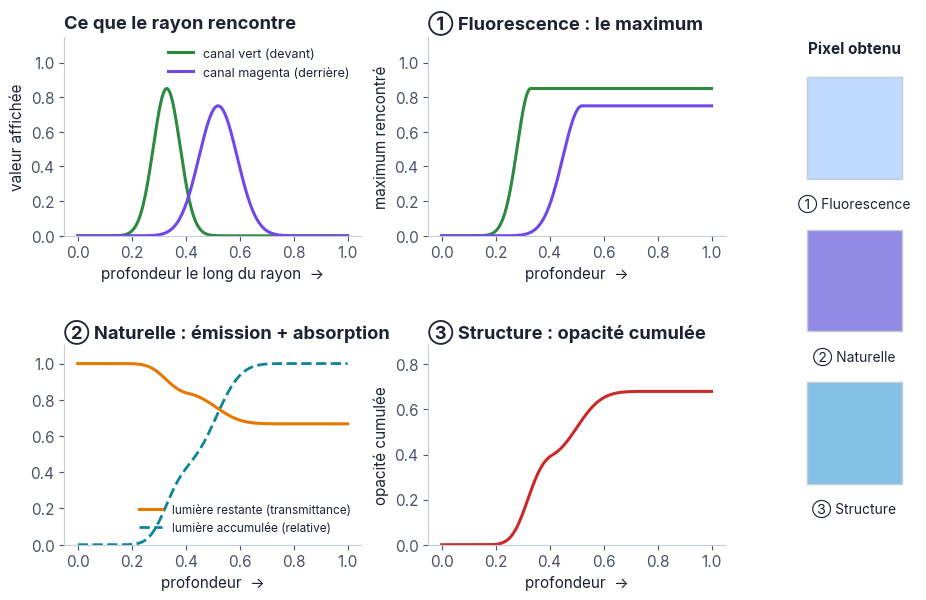

Recreate this plot in Python. (Note: this script raises an exception after producing the figure.)
#!/usr/bin/env python3
"""Figures of chapters 9, 10 and 11 (data figures).
FIG_LANG=fr|en   IMG_DIR=<root of the image tree> (default DOCS/documentation/img, img-en for English)
Run from the repo root:  FIG_LANG=en IMG_DIR=DOCS/documentation/img-en python3 <this file>
"""
import os, json, math
import numpy as np
import matplotlib
matplotlib.use('Agg')
import matplotlib.pyplot as plt
from matplotlib import font_manager

LANG = os.environ.get('FIG_LANG', 'fr')
REPO = '/home/user/lumen3D'
ROOT = os.environ.get('IMG_DIR') or (f'{REPO}/DOCS/documentation/img-en' if LANG == 'en' else f'{REPO}/DOCS/documentation/img')
def out(ch):
    d = f'{ROOT}/{ch}'; os.makedirs(d, exist_ok=True); return d
def T(fr, en): return en if LANG == 'en' else fr

for f in font_manager.findSystemFonts():
    if '/inter/' in f.lower() and 'Display' not in f: font_manager.fontManager.addfont(f)
plt.rcParams.update({'font.family': 'Inter', 'font.size': 11, 'axes.edgecolor': '#c5cbd8', 'axes.labelcolor': '#1c2333',
                     'xtick.color': '#4a5468', 'ytick.color': '#4a5468', 'text.color': '#1c2333', 'axes.spines.top': False, 'axes.spines.right': False})
BLUE, GREEN, AMBER, VIOLET, TEAL, RED = '#3b5bdb', '#2b8a3e', '#e67700', '#7048e8', '#0c8599', '#c92a2a'
INK2 = '#4a5468'
GCOL = np.array([0, 1, .5]); MCOL = np.array([1, 0, 1])   # Pecam1 (vert), Sox2 (magenta)

# ------------------------------------------------------------------ ch09: one ray, three modes
def ray_modes():
    n = 768                       # one sample per voxel on a 768-voxel axis
    delta = 1.0 / n
    t = (np.arange(n) + .5) * delta
    g = 0.85 * np.exp(-((t - .33) / .07) ** 2)             # front blob (green)
    m = 0.75 * np.exp(-((t - .52) / .10) ** 2)             # blob behind (magenta), overlaps
    v = np.stack([g, m], 1)
    # Fluorescence (mode 1)
    mip = np.maximum.accumulate(v, 0)
    c1 = mip[-1, 0] * GCOL + mip[-1, 1] * MCOL
    # Natural fluorescence (mode 2): absorption 1.8, emissionGain 2.2, whitePoint 2, saturation 1.18
    ab, eg, wp, sat = 1.8, 2.2, 2.0, 1.18
    Tm = 1.0; col = np.zeros(3); Tt = []; cum = []
    for s in v:
        d = s.max()
        if d > .0025:
            a = 1 - math.exp(-ab * delta * d); emit = s[0] * GCOL + s[1] * MCOL
            col += Tm * eg * delta * emit; Tm *= (1 - a)
        Tt.append(Tm); cum.append(col.copy())
    Lw = np.array([.2126, .7152, .0722])
    def tone(col):
        Lin = col @ Lw; Lout = Lin * (1 + Lin / wp ** 2) / (1 + Lin)
        toned = col * (Lout / max(Lin, 1e-5))
        return np.clip(Lout + (toned - Lout) * sat, 0, 1)
    # Structure DVR (mode 0): reference alpha 0.05 per 0.01
    acc = np.zeros(3); al = 0.0; als = []
    for s in v:
        a_loc = s.max()
        if a_loc > .01:
            lc = s[0] * GCOL + s[1] * MCOL
            a = 1 - max(1 - .05 * a_loc, 0) ** (delta / .01)
            acc += (1 - al) * a * lc; al += (1 - al) * a
        als.append(al)
    EXPN, EXPD = float(os.environ.get('EN', 4)), float(os.environ.get('ED', 3))
    nat = tone(col * EXPN / EXPN)  # tone-mapped emission (exposure scales the emission gain below)
    # exposure multiplies clebEmit: recompute with it
    Tm = 1.0; col2 = np.zeros(3)
    for s in v:
        d = s.max()
        if d > .0025:
            a = 1 - math.exp(-ab * delta * d); emit = s[0] * GCOL + s[1] * MCOL
            col2 += Tm * eg * EXPN * delta * emit; Tm *= (1 - a)
    nat = tone(col2)
    dvr = np.clip(acc * EXPD, 0, 1)
    fig = plt.figure(figsize=(11, 6.6), dpi=170)
    gs = fig.add_gridspec(2, 3, width_ratios=[1, 1, .42], hspace=.55, wspace=.28)
    ax = fig.add_subplot(gs[0, 0]); ax.plot(t, g, color=GREEN, lw=2.2, label=T('canal vert (devant)', 'green channel (in front)')); ax.plot(t, m, color=VIOLET, lw=2.2, label=T('canal magenta (derrière)', 'magenta channel (behind)'))
    ax.set_title(T('Ce que le rayon rencontre', 'What the ray meets'), loc='left', fontweight='bold'); ax.set_xlabel(T('profondeur le long du rayon  →', 'depth along the ray  →')); ax.set_ylabel(T('valeur affichée', 'displayed value')); ax.legend(frameon=False, fontsize=9, loc='upper right'); ax.set_ylim(0, 1.15)
    ax = fig.add_subplot(gs[0, 1]); ax.plot(t, mip[:, 0], color=GREEN, lw=2.2); ax.plot(t, mip[:, 1], color=VIOLET, lw=2.2)
    ax.set_title(T('① Fluorescence : le maximum', '① Fluorescence: the maximum'), loc='left', fontweight='bold'); ax.set_xlabel(T('profondeur  →', 'depth  →')); ax.set_ylabel(T('maximum rencontré', 'maximum met so far')); ax.set_ylim(0, 1.15)
    ax = fig.add_subplot(gs[1, 0]); ax.plot(t, Tt, color=AMBER, lw=2.2, label=T('lumière restante (transmittance)', 'light left (transmittance)'))
    cn = np.array(cum).sum(1); ax.plot(t, cn / cn.max(), color=TEAL, lw=2, ls='--', label=T('lumière accumulée (relative)', 'light collected (relative)'))
    ax.set_title(T('② Naturelle : émission + absorption', '② Natural: emission + absorption'), loc='left', fontweight='bold'); ax.set_xlabel(T('profondeur  →', 'depth  →')); ax.legend(frameon=False, fontsize=8.5, loc='lower right'); ax.set_ylim(0, 1.1)
    ax = fig.add_subplot(gs[1, 1]); ax.plot(t, als, color=RED, lw=2.2)
    ax.set_title(T('③ Structure : opacité cumulée', '③ Structure: accumulated opacity'), loc='left', fontweight='bold'); ax.set_xlabel(T('profondeur  →', 'depth  →')); ax.set_ylabel(T('opacité cumulée', 'accumulated opacity')); ax.set_ylim(0, max(.2, max(als) * 1.3))
    ax = fig.add_subplot(gs[:, 2]); ax.axis('off'); ax.set_xlim(0, 1); ax.set_ylim(0, 1)
    ax.text(.5, .99, T('Pixel obtenu', 'Resulting pixel'), ha='center', va='top', fontweight='bold')
    for k, (c, lab) in enumerate([(np.clip(c1, 0, 1), T('① Fluorescence', '① Fluorescence')), (nat, T('② Naturelle', '② Natural')), (dvr, T('③ Structure', '③ Structure'))]):
        y0 = .72 - k * .30
        ax.add_patch(plt.Rectangle((.12, y0), .76, .2, color=c, ec='#c5cbd8'))
        ax.text(.5, y0 - .03, lab, ha='center', va='top', fontsize=10)
    fig.savefig(f'{out("ch09")}/rayon-1d.png', facecolor='white', bbox_inches='tight'); plt.close(fig)
    print('ray: c1', c1, 'nat', nat, 'dvr', dvr, 'T_end', Tt[-1], 'alpha_end', als[-1])

# ------------------------------------------------------------------ ch09: jitter against banding
def hash2(x, y):   # Hoskins-style fract hash, as in the shader
    p = np.stack([x, y], -1) * np.array([.1031, .1030])
    p3 = np.modf(np.stack([p[..., 0], p[..., 1], p[..., 0]], -1) * .1031)[0]
    p3 = p3 + (p3 * (p3[..., [1, 2, 0]] + 33.33)).sum(-1, keepdims=True)
    return np.modf((p3[..., 0] + p3[..., 1]) * p3[..., 2])[0]
def jitter():
    W = 260; yy, xx = np.mgrid[0:W, 0:W]
    cx = cy = W / 2; R = 100.0
    r2 = (xx - cx) ** 2 + (yy - cy) ** 2
    inside = r2 < R * R
    half = np.sqrt(np.maximum(R * R - r2, 0))           # half chord of the sphere along the ray (pixels)
    # a ray crosses the sphere between z0-half and z0+half; one sample every `step` pixels
    step = 14.0
    z_start = -R
    def count(offset):
        a = (np.floor((half - 0 + 0) / step - offset + 1e-9) + np.floor(half / step + offset)) # samples inside [-half, half]
        lo = np.ceil((-half - z_start) / step - offset); hi = np.floor((half - z_start) / step - offset)
        return np.where(inside, hi - lo + 1, 0)
    fixed = count(np.zeros_like(half))
    jit = count(hash2(xx.astype(float), yy.astype(float)))
    sm = np.where(inside, 2 * half / step, 0)
    fig, axs = plt.subplots(1, 3, figsize=(11, 3.9), dpi=170)
    for a, im, ti in zip(axs, [fixed, jit, sm], [T('Sans décalage : anneaux', 'No offset: rings'), T('Avec décalage aléatoire : grain fin', 'With random offset: fine grain'), T('Valeur exacte (pour comparer)', 'Exact value (for comparison)')]):
        a.imshow(im, cmap='magma', vmin=0, vmax=2 * R / step); a.set_title(ti, fontsize=11, fontweight='bold'); a.axis('off')
    fig.suptitle(T('Une sphère uniforme, un échantillon tous les %d pixels (simulation)' % step, 'A uniform sphere, one sample every %d pixels (simulation)' % step), y=1.02, fontsize=11, color=INK2)
    fig.savefig(f'{out("ch09")}/jitter.png', facecolor='white', bbox_inches='tight'); plt.close(fig)

# ------------------------------------------------------------------ ch11: window and gamma curves
def curves():
    x = np.arange(0, 256)
    fig, ax = plt.subplots(1, 2, figsize=(11, 4.2), dpi=170)
    a = ax[0]
    mn, mx = 20, 220
    y = np.clip((x - mn) / (mx - mn), 0, 1)
    a.plot(x, y, color=BLUE, lw=2.6); a.axvline(mn, color=INK2, ls=':'); a.axvline(mx, color=INK2, ls=':')
    a.text(mn - 3, .5, 'min = 20', rotation=90, ha='right', va='center', color=INK2); a.text(mx + 3, .5, 'max = 220', rotation=90, ha='left', va='center', color=INK2)
    a.plot([120], [.5], 'o', color=AMBER, ms=9); a.annotate(T('120 → 0,5', '120 → 0.5'), (120, .5), (140, .28), arrowprops=dict(arrowstyle='->', color=AMBER), color=AMBER, fontweight='bold')
    a.fill_between(x, 0, y, color='#e8edff', alpha=.7)
    a.set_title(T('La fenêtre min / max', 'The min / max window'), loc='left', fontweight='bold'); a.set_xlabel(T('valeur enregistrée (0–255)', 'stored value (0–255)')); a.set_ylabel(T('valeur après la fenêtre (0–1)', 'value after the window (0–1)')); a.set_xlim(0, 255); a.set_ylim(-.02, 1.05)
    b = ax[1]; u = np.linspace(0, 1, 300)
    for gm, c, lab in [(0.5, GREEN, T('gamma 0,5 : éclaircit les tons faibles', 'gamma 0.5: brightens faint tones')), (1, INK2, T('gamma 1 : droite', 'gamma 1: straight line')), (2, RED, T('gamma 2 : assombrit les tons faibles', 'gamma 2: darkens faint tones'))]:
        b.plot(u, u ** gm, color=c, lw=2.4, label=lab)
    b.plot([.5], [.5 ** .5], 'o', color=AMBER, ms=9); b.annotate('0,5 → 0,707' if LANG == 'fr' else '0.5 → 0.707', (.5, .707), (.56, .45), arrowprops=dict(arrowstyle='->', color=AMBER), color=AMBER, fontweight='bold', bbox=dict(fc='white', ec='none', alpha=.9))
    b.set_title(T('Le gamma', 'The gamma'), loc='left', fontweight='bold'); b.set_xlabel(T('valeur dans la fenêtre (0–1)', 'value inside the window (0–1)')); b.set_ylabel(T('valeur après le gamma', 'value after the gamma')); b.legend(frameon=False, fontsize=9, loc='upper left'); b.set_xlim(0, 1); b.set_ylim(0, 1.02)
    fig.tight_layout(); fig.savefig(f'{out("ch11")}/courbes.png', facecolor='white'); plt.close(fig)

# ------------------------------------------------------------------ ch11: real histograms of the demo dataset
def display_hist(counts):
    c = list(map(float, counts)); n = len(c)
    bg = max(1, math.ceil(n * .04)); peak = max(1, max(c[bg:]))
    c = [min(v, peak * 1.35) if i < bg else v for i, v in enumerate(c)]
    for i in range(1, n - 1):
        if c[i] < c[i - 1] * .2 and c[i] < c[i + 1] * .2: c[i] = (c[i - 1] + c[i + 1]) / 2
    return c
def auto_range(counts, total):
    lo, hi = total * .005, total * .995; cum = 0; mn = 0; mx = len(counts) - 1
    for i, v in enumerate(counts):
        cum += v
        if cum <= lo: mn = i
        if cum <= hi: mx = i
    return mn / len(counts), min(1, (mx + 1) / len(counts))
def histos():
    m = json.load(open(f'{REPO}/DATA_WEB/3d/Embryo-E95-Em2-Pecam1-Sox2/bricks/manifest.json'))
    names = [c['name'] for c in json.load(open(f'{REPO}/DATA_WEB/3d/Embryo-E95-Em2-Pecam1-Sox2/metadata.json'))['channels']]
    cols = ['#3b82f6', '#00d26a', '#e040fb']
    fig, axs = plt.subplots(2, 3, figsize=(11, 5.6), dpi=170, sharex=True)
    for k, h in enumerate(m['histograms'][:3]):
        c = np.array(h['counts']); x = np.arange(64) * 4 + 2
        a = axs[0, k]; a.bar(x, c, width=4, color=cols[k]); a.set_title(names[k], fontweight='bold', loc='left', color=cols[k]); a.set_yscale('linear')
        a.text(.97, .95, T('%.0f %% des voxels dans la 1re colonne' % (100 * c[0] / c.sum()), '%.0f %% of voxels in the 1st bar' % (100 * c[0] / c.sum())), transform=a.transAxes, ha='right', va='top', fontsize=8.5, color=INK2)
        d = np.array(display_hist(c)); a2 = axs[1, k]
        a2.fill_between(x, 0, d / d.max(), color=cols[k], alpha=.35, step='mid'); a2.plot(x, d / d.max(), color=cols[k], lw=1.6, drawstyle='steps-mid')
        mn, mx = auto_range(c, c.sum()); a2.axvline(mn * 255, color=INK2, ls=':'); a2.axvline(mx * 255, color=INK2, ls=':')
        a2.set_xlabel(T('valeur enregistrée (0–255)', 'stored value (0–255)')); a2.set_xlim(0, 256)
        print(names[k], 'auto min/max', round(mn * 255), round(mx * 255), 'bg share', c[0] / c.sum())
        if k == 0: a.set_ylabel(T('nombre de voxels (réel)', 'voxel count (raw)')); a2.set_ylabel(T('dessin du panneau', 'what the panel draws'))
    fig.tight_layout(); fig.savefig(f'{out("ch11")}/histogrammes.png', facecolor='white'); plt.close(fig)

# ------------------------------------------------------------------ ch11: floor LUT
def floor_lut():
    x = np.arange(256); f = 26
    lut = np.where(x <= f, 0, np.minimum(255, np.round((x - f) * 255 / (255 - f))))
    fig, ax = plt.subplots(figsize=(5.4, 3.8), dpi=170)
    ax.plot(x, x, color='#c5cbd8', lw=1.5, ls='--', label=T('sans plancher', 'without floor')); ax.plot(x, lut, color=BLUE, lw=2.4, label=T("avec un plancher de %d (DAPI)" % f, "with a floor of %d (DAPI)" % f))
    ax.axvspan(0, f, color='#fff0f0'); ax.text(f / 2, 200, T('→ 0', '→ 0'), ha='center', color=RED, fontweight='bold')
    ax.set_xlabel(T('valeur enregistrée', 'stored value')); ax.set_ylabel(T('valeur après le plancher', 'value after the floor')); ax.legend(frameon=False, fontsize=9, loc='lower right'); ax.set_xlim(0, 255); ax.set_ylim(0, 260)
    fig.tight_layout(); fig.savefig(f'{out("ch11")}/plancher.png', facecolor='white'); plt.close(fig)
    print('LUT floor 6, 120 ->', round((120 - 6) * 255 / 249))

if __name__ == '__main__':
    ray_modes(); jitter(); curves(); histos(); floor_lut()
